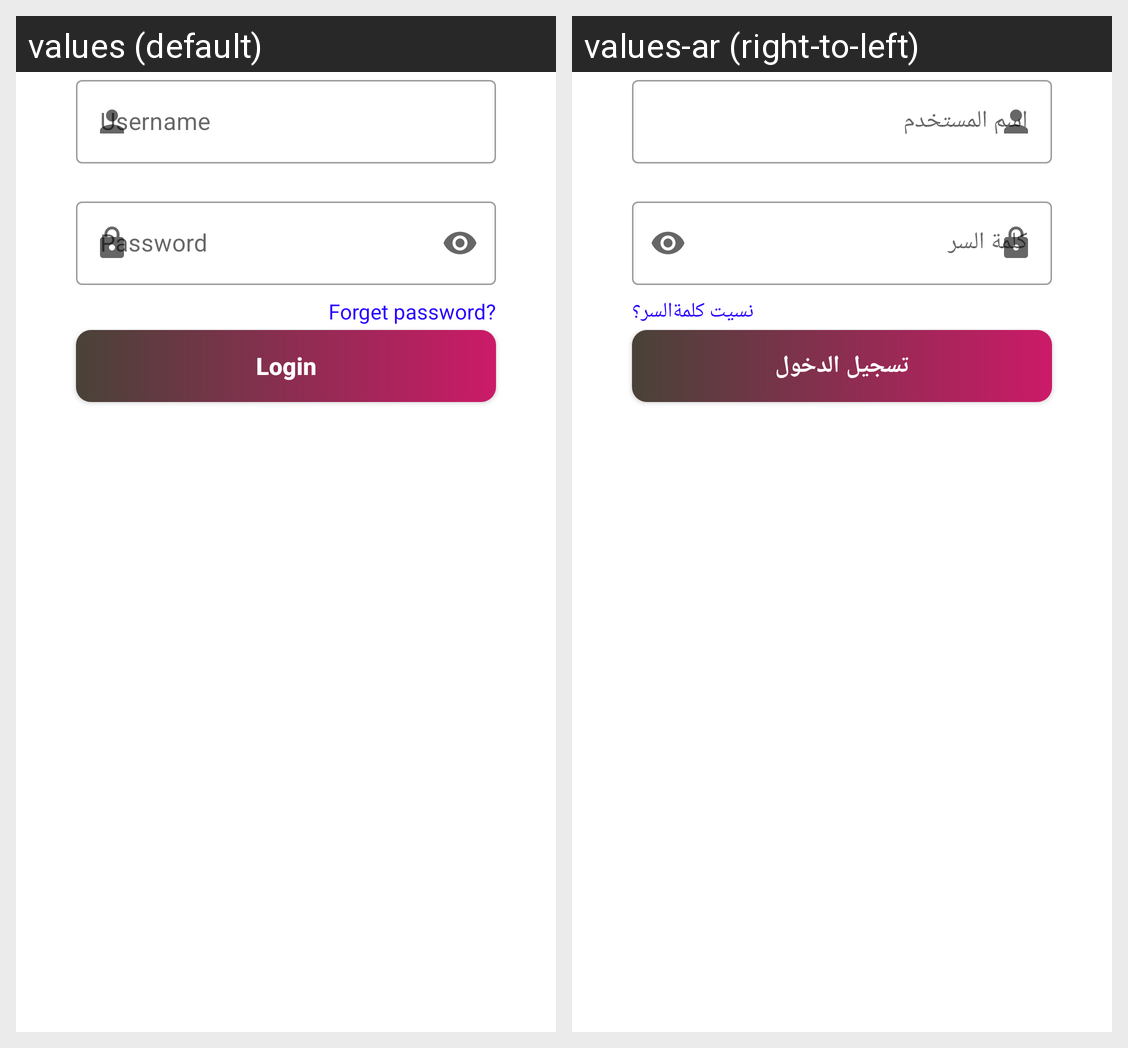

The Android screen above is rendered under two locales of the same app. Produce the string resources it draws, with the default and per-locale values.
Android screen res/layout/fragment_login.xml rendered under 2 locales, left to right: values (default), values-ar (right-to-left). Device: Nexus 5 (rendered at 1080×1920; each locale shown at half size, 540×960, under a caption strip naming it); theme Theme.Login_page.
Strings drawn on this screen, with the default value and each locale's value (text and hints the layout hard-codes, and strings that could not be matched under every locale, appear in the picture but are not listed):

login_fragment_hint_username
  values: Username
  values-ar: اسم المستخدم

login_fragment_hint_password
  values: Password
  values-ar: كلمة السر

login_fragment_btn_login
  values: Login
  values-ar: تسجيل الدخول

login_fragment_tv_forget
  values: Forget password?
  values-ar: نسيت كلمةالسر؟
